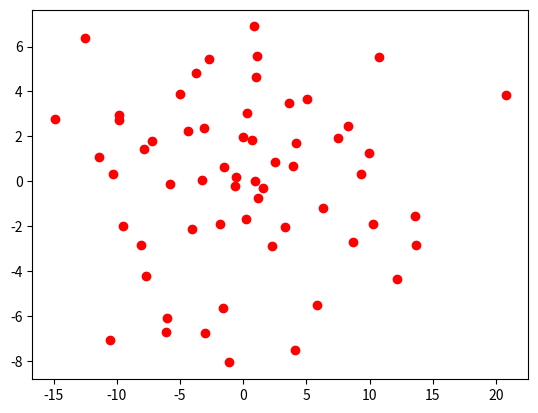

Source code (Python):
#!/usr/bin/env python3
#-coding:utf-8-*-
#简单的三维pca尝试

import numpy as np
import matplotlib.pyplot as plt
from mpl_toolkits import mplot3d as mp3
import random as rd
import json

if __name__ == "__main__":
    # 使用 x + y + z = 3 作为点云生成平面
    # x, y, z均为随机的(正态分布)
    num = 60
    xs = 4 * np.random.randn(num) + 1
    ys = 4 * np.random.randn(num) + 1
    zs = np.array([3 - xs[i] - ys[i] + rd.gauss(0, 2) for i in range(num)])      

    fig = plt.figure(1)
    ax = mp3.Axes3D(fig)

    # 绘制三维散点图
    ax.scatter3D(xs, ys, zs, c = "red", s = 5)

    cx = np.mean(xs)
    cy = np.mean(ys)
    cz = np.mean(zs)

    xs_c = xs - cx
    ys_c = ys - cy
    zs_c = zs - cz

    cov = np.cov( np.array([xs_c, ys_c, zs_c]))
    u, s, v = np.linalg.svd(cov)

    trans = v[:2, :]

    data = np.array([xs_c, ys_c, zs_c])

    proj_data = trans.dot(data)

    xs_p = proj_data[0, :]
    ys_p = proj_data[1, :]

    fig2 = plt.figure(2)
    plt.scatter(xs_p, ys_p, c = "red")

    plt.show()

